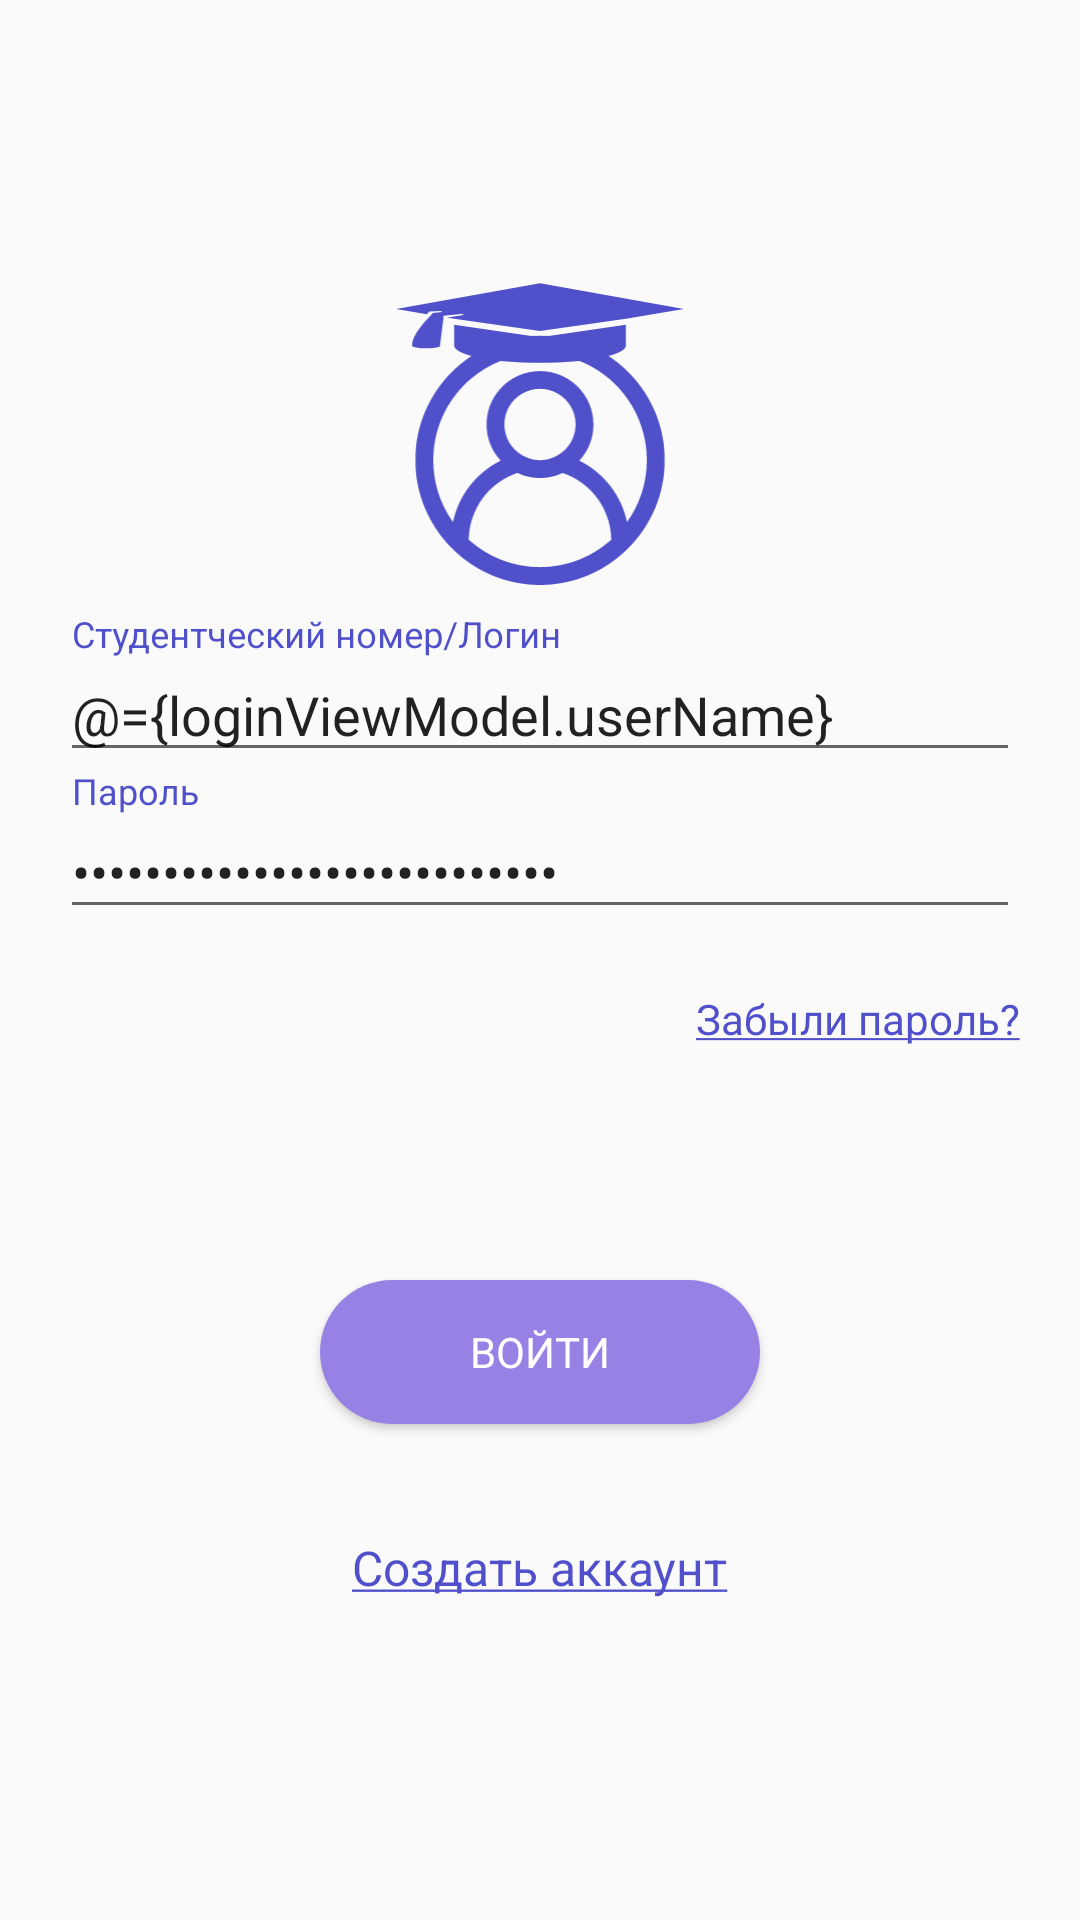

Here is an Android app screen rendered from its layout file. Give the layout XML and the strings, colors and styles it references.
<!-- AndroidManifest.xml: application theme AppTheme -->
<!-- res/layout/activity_login.xml -->
<?xml version="1.0" encoding="utf-8"?>
<layout xmlns:android="http://schemas.android.com/apk/res/android"
    xmlns:app="http://schemas.android.com/apk/res-auto"
    xmlns:tools="http://schemas.android.com/tools">

    <data>
        <variable
            name="loginViewModel"
            type="kg.manas.ssn.view.login.viewmodel.LoginViewModel" />
        <import type="android.view.View"/>
    </data>
    <androidx.constraintlayout.widget.ConstraintLayout
        android:layout_width="match_parent"
        android:layout_height="match_parent"
        tools:context=".view.login.ActivityLogin">

        <ImageView
            android:id="@+id/userPhotoId"
            android:layout_width="0dp"
            android:layout_height="110dp"
            android:layout_marginBottom="10dp"
            android:foregroundTintMode="multiply"
            app:layout_constraintBottom_toTopOf="@+id/username_text_input"
            app:layout_constraintEnd_toStartOf="@+id/guideline2"
            app:layout_constraintRight_toRightOf="parent"
            app:layout_constraintStart_toStartOf="@+id/guideline"
            app:srcCompat="@drawable/ic_group_26"
            tools:ignore="MissingConstraints" />

        <com.google.android.material.textfield.TextInputLayout
            android:id="@+id/username_text_input"
            android:layout_width="0dp"
            android:layout_height="wrap_content"
            android:hint="@string/hint_username"

            android:textColor="#5050CB"
            android:textColorHint="#5050CB"
            app:layout_constraintBottom_toTopOf="@+id/password_text_input"
            app:layout_constraintLeft_toLeftOf="@id/guideline"
            app:layout_constraintRight_toRightOf="@id/guideline2">

            <com.google.android.material.textfield.TextInputEditText
                android:id="@+id/username_edit_text"
                android:layout_width="match_parent"
                android:layout_height="wrap_content"
                android:inputType="text"
                android:text="@={loginViewModel.userName}"
                android:maxLines="1" />
        </com.google.android.material.textfield.TextInputLayout>

        <com.google.android.material.textfield.TextInputLayout
            android:id="@+id/password_text_input"
            android:layout_width="0dp"
            android:layout_height="wrap_content"
            android:hint="@string/hint_password"
            android:textColorHint="#5050CB"
            app:errorEnabled="true"
            app:layout_constraintBottom_toTopOf="@+id/guideline4"
            app:layout_constraintEnd_toStartOf="@+id/guideline2"
            app:layout_constraintLeft_toLeftOf="@id/guideline2"
            app:layout_constraintRight_toRightOf="@id/guideline"
            app:layout_constraintStart_toStartOf="@+id/guideline"
            app:layout_constraintTop_toBottomOf="@id/guideline3"
            app:layout_constraintVertical_bias="0.45">

            <com.google.android.material.textfield.TextInputEditText
                android:id="@+id/password_edit_text"
                android:layout_width="match_parent"
                android:layout_height="wrap_content"
                android:inputType="textPassword"
                android:text="@={loginViewModel.password}"/>
        </com.google.android.material.textfield.TextInputLayout>

        <TextView
            android:id="@+id/id_forgotPassword"
            android:layout_width="wrap_content"
            android:layout_height="wrap_content"
            android:clickable="true"
            android:focusable="true"
            android:text="@string/forgot_password"
            android:textColor="#5050CB"
            app:layout_constraintRight_toRightOf="@+id/password_text_input"
            app:layout_constraintTop_toBottomOf="@+id/password_text_input" />

        <Button
            android:id="@+id/id_loginbt"
            android:layout_width="wrap_content"
            android:layout_height="wrap_content"
            android:background="@drawable/purple_button_background"
            android:paddingStart="50dp"
            android:paddingEnd="50dp"
            android:text="@string/bt_login"
            android:textColor="#FFFFFF"
            app:layout_constraintBottom_toTopOf="@+id/guideline4"
            app:layout_constraintLeft_toLeftOf="@id/guideline"
            app:layout_constraintRight_toRightOf="@id/guideline2"
            app:layout_constraintTop_toBottomOf="@id/password_text_input"
            app:layout_constraintVertical_bias="0.40" />

        <TextView
            android:id="@+id/id_create_account"
            android:layout_width="wrap_content"
            android:layout_height="wrap_content"
            android:text="@string/create_account"
            android:textColor="#5050CB"
            android:textSize="16sp"
            app:layout_constraintBottom_toTopOf="@+id/guideline4"
            app:layout_constraintLeft_toLeftOf="@id/guideline"
            app:layout_constraintRight_toRightOf="@id/guideline2"
            app:layout_constraintTop_toBottomOf="@id/id_loginbt"
            app:layout_constraintVertical_bias="0.3" />

        <androidx.constraintlayout.widget.Guideline
            android:id="@+id/guideline"
            android:layout_width="wrap_content"
            android:layout_height="wrap_content"
            android:orientation="vertical"
            app:layout_constraintGuide_begin="20dp" />

        <androidx.constraintlayout.widget.Guideline
            android:id="@+id/guideline2"
            android:layout_width="wrap_content"
            android:layout_height="wrap_content"
            android:orientation="vertical"
            app:layout_constraintGuide_end="20dp" />

        <androidx.constraintlayout.widget.Guideline
            android:id="@+id/guideline3"
            android:layout_width="wrap_content"
            android:layout_height="wrap_content"
            android:orientation="horizontal"
            app:layout_constraintGuide_begin="20dp" />

        <androidx.constraintlayout.widget.Guideline
            android:id="@+id/guideline4"
            android:layout_width="wrap_content"
            android:layout_height="wrap_content"
            android:orientation="horizontal"
            app:layout_constraintGuide_end="20dp" />
    </androidx.constraintlayout.widget.ConstraintLayout>
</layout>
<!-- resources referenced by this layout -->
<resources>
  <!-- drawable ic_group_26: vector/xml drawable (drawable, 5532 chars, omitted) -->
  <!-- drawable purple_button_background (drawable) -->
  <?xml version="1.0" encoding="utf-8"?>
  <selector xmlns:android="http://schemas.android.com/apk/res/android">
      <item android:state_pressed="false">
          <shape android:shape="rectangle">
              <corners android:radius="100dp" />
              <solid android:color="@color/purple" />
          </shape>
      </item>
      <item android:state_pressed="true">
          <shape android:shape="rectangle">
              <corners android:radius="100dp" />
              <solid android:color="@color/colorPrimaryDark" />
          </shape>
      </item>
  </selector>
  <string name="bt_login">ВОЙТИ</string>
  <string name="create_account"><u>Создать аккаунт</u></string>
  <string name="forgot_password"><u>Забыли пароль?</u></string>
  <string name="hint_password">Пароль</string>
  <string name="hint_username">Студентческий номер/Логин</string>
  <style name="AppTheme" parent="Theme.AppCompat.Light.NoActionBar">
          
          <item name="colorPrimary">@color/colorPrimary</item>
          <item name="colorPrimaryDark">@color/colorPrimaryDark</item>
          <item name="colorAccent">@color/colorAccent</item>
          <item name="fontFamily">@font/rubik_light</item>
      </style>
  <color name="purple">#9881E4</color>
  <color name="colorPrimaryDark">#DDDDDD</color>
  <color name="colorPrimary">#AA97EA</color>
  <color name="colorAccent">#B6A1FA</color>
</resources>
